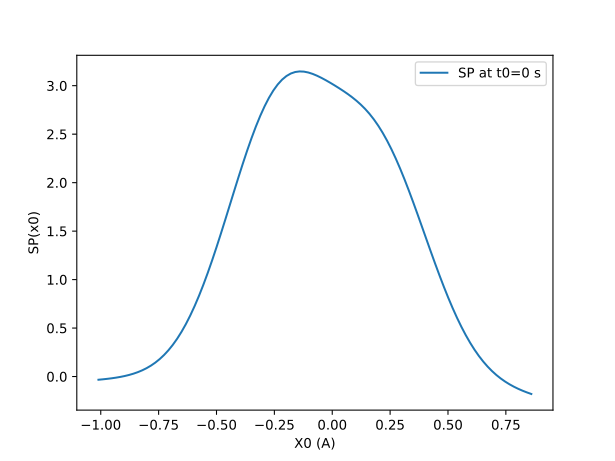

The data file committed next to this chart (first rows):
X0	SP
-1.01	-0.03307
-0.9911	-0.02877
-0.9722	-0.02389
-0.9533	-0.01826
-0.9344	-0.01168
-0.9156	-0.00393
-0.8967	0.005281
-0.8778	0.01627
-0.8589	0.0294
-0.84	0.0451
-0.8211	0.06383
-0.8022	0.08609
-0.7833	0.1124
-0.7644	0.1435
-0.7456	0.1798
-0.7267	0.222
-0.7078	0.2707
-0.6889	0.3265
-0.67	0.39
-0.6511	0.4615
-0.6322	0.5414
-0.6133	0.63
-0.5944	0.7273
-0.5756	0.8332
-0.5567	0.9474
-0.5378	1.069
-0.5189	1.199
-0.5	1.334
-0.4811	1.474
-0.4622	1.617
-0.4433	1.763
-0.4244	1.908
-0.4056	2.052
-0.3867	2.193
-0.3678	2.329
-0.3489	2.458
-0.33	2.578
-0.3111	2.688
-0.2922	2.788
-0.2733	2.875
-0.2544	2.95
-0.2356	3.013
-0.2167	3.062
-0.1978	3.1
-0.1789	3.126
-0.16	3.141
-0.1411	3.147
-0.1222	3.145
-0.1033	3.136
-0.08444	3.121
-0.06556	3.103
-0.04667	3.081
-0.02778	3.056
-0.008889	3.031
0.01	3.003
0.02889	2.975
0.04778	2.946
0.06667	2.915
0.08556	2.881
0.1044	2.845
... 40 more rows
